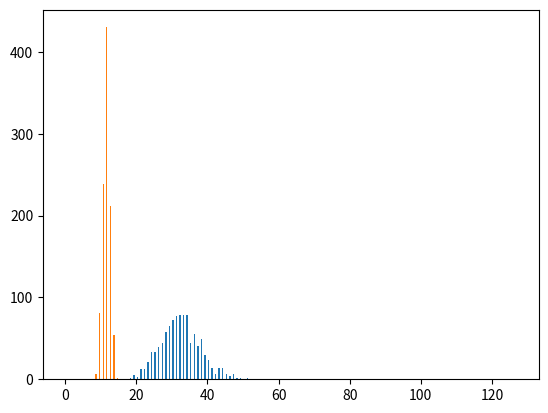

This chart was generated by the following Python code:
from matplotlib.pyplot import hist, show
from numpy.random import poisson
from numpy import sqrt, ones

## Mathemagically...
anscombe = lambda p: 2 * sqrt(p + .375)
    
λ, N = 0x20, 0x400
Λ = λ * ones(N)

P = poisson(Λ)
G = anscombe(P)

_ = hist((P, G), range(λ << 0b10))
show()